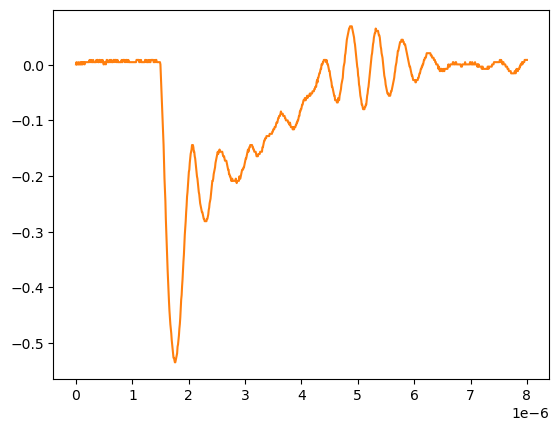

The file beside this chart, header and first rows:
# KEYSIGHT TECHNOLOGIES, MSO-X 3024T, MY58262555, 07.30.2019051434
# time, 1
# 2024-09-12 15:46:21.860023
0.000000000000000000e+00, 2.613070000000000106e-04
8.008008008008007187e-09, 4.281410000000000250e-03
1.601601601601601437e-08, 2.613070000000000106e-04
2.402402402402402322e-08, 2.613070000000000106e-04
3.203203203203202875e-08, 2.613070000000000106e-04
4.004004004004003428e-08, 4.281410000000000250e-03
4.804804804804804643e-08, 2.613070000000000106e-04
5.605605605605605196e-08, 2.613070000000000106e-04
6.406406406406405750e-08, 2.613070000000000106e-04
7.207207207207206965e-08, 4.281410000000000250e-03
8.008008008008006856e-08, 2.613070000000000106e-04
8.808808808808808071e-08, 2.613070000000000106e-04
9.609609609609609286e-08, 4.281410000000000250e-03
1.041041041041040918e-07, 2.613070000000000106e-04
1.121121121121121039e-07, 4.281410000000000250e-03
1.201201201201201028e-07, 2.613070000000000106e-04
1.281281281281281150e-07, 4.281410000000000250e-03
1.361361361361361271e-07, 4.281410000000000250e-03
1.441441441441441393e-07, 4.281410000000000250e-03
1.521521521521521250e-07, 2.613070000000000106e-04
1.601601601601601371e-07, 4.281410000000000250e-03
1.681681681681681493e-07, 4.281410000000000250e-03
1.761761761761761614e-07, 4.281410000000000250e-03
1.841841841841841736e-07, 4.281410000000000250e-03
1.921921921921921857e-07, 4.281410000000000250e-03
2.002002002002001714e-07, 4.281410000000000250e-03
2.082082082082081836e-07, 4.281410000000000250e-03
2.162162162162161957e-07, 4.281410000000000250e-03
2.242242242242242079e-07, 4.281410000000000250e-03
2.322322322322322200e-07, 4.281410000000000250e-03
2.402402402402402057e-07, 8.301499999999999851e-03
2.482482482482482178e-07, 4.281410000000000250e-03
2.562562562562562300e-07, 8.301499999999999851e-03
2.642642642642642421e-07, 4.281410000000000250e-03
2.722722722722722543e-07, 8.301499999999999851e-03
2.802802802802802664e-07, 4.281410000000000250e-03
2.882882882882882786e-07, 4.281410000000000250e-03
2.962962962962962907e-07, 4.281410000000000250e-03
3.043043043043042499e-07, 8.301499999999999851e-03
3.123123123123122621e-07, 4.281410000000000250e-03
3.203203203203202742e-07, 4.281410000000000250e-03
3.283283283283282864e-07, 4.281410000000000250e-03
3.363363363363362985e-07, 4.281410000000000250e-03
3.443443443443443107e-07, 4.281410000000000250e-03
3.523523523523523228e-07, 4.281410000000000250e-03
3.603603603603603350e-07, 8.301499999999999851e-03
3.683683683683683471e-07, 4.281410000000000250e-03
3.763763763763763593e-07, 8.301499999999999851e-03
3.843843843843843714e-07, 8.301499999999999851e-03
3.923923923923923307e-07, 4.281410000000000250e-03
4.004004004004003428e-07, 4.281410000000000250e-03
4.084084084084083550e-07, 4.281410000000000250e-03
4.164164164164163671e-07, 8.301499999999999851e-03
4.244244244244243793e-07, 8.301499999999999851e-03
4.324324324324323914e-07, 4.281410000000000250e-03
4.404404404404404036e-07, 4.281410000000000250e-03
4.484484484484484157e-07, 4.281410000000000250e-03
4.564564564564564279e-07, 8.301499999999999851e-03
... 942 more rows
